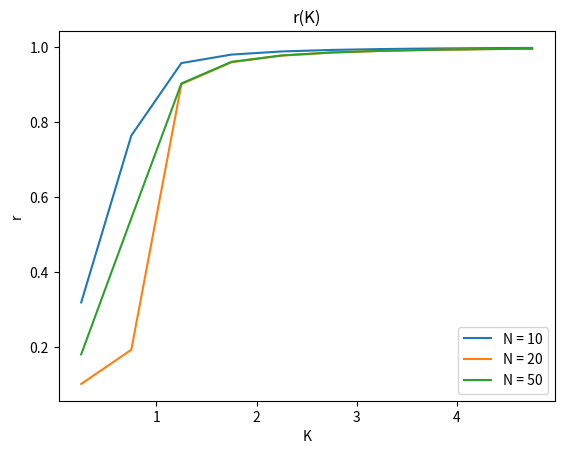
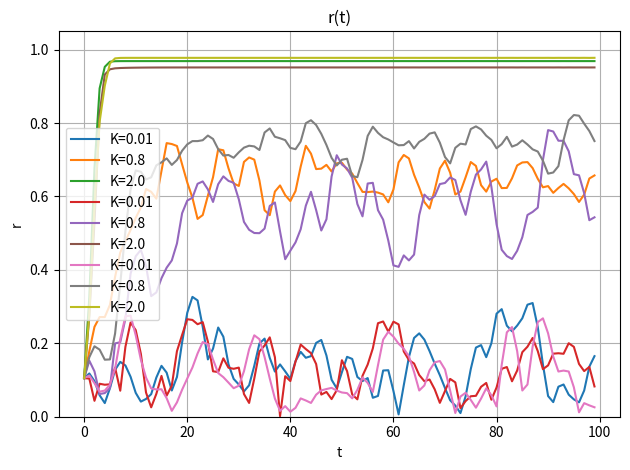

Here is the Python script that generated these plots, in order:
import numpy as np
import matplotlib.pyplot as plt
from scipy.integrate import solve_ivp

def kuramoto_rhs(t, theta, omega, K, N):
    return omega + (K / N) * np.sum(np.sin(theta - theta[:, None]), axis=1)

N = 10
K_values = np.arange(0.25, 5.25, 0.5)
Tmax = 100
dt = 0.5
t_eval = np.arange(0, Tmax, dt)

np.random.seed(42)
omega = np.random.normal(0, 0.5, N)
theta0 = np.random.uniform(0, 2*np.pi, N)

for K in K_values:
    sol = solve_ivp(kuramoto_rhs, [0, Tmax], theta0, t_eval=t_eval, args=(omega, K, N),method='RK45')
    theta_mod = np.mod(sol.y, 2*np.pi)
    z_t = np.mean(np.exp(1j * sol.y), axis=0)  
    r_t = np.abs(z_t)                          

    #Rysowanie do zadania 1

    # plt.figure(figsize=(10, 4))
    # for i in range(N):
    #     plt.plot(sol.t, theta_mod[i], linewidth=0.7)
    # plt.title(f'N = {N}, K = {K:.2f}')
    # plt.xlabel('t')
    # plt.ylabel('θ mod $2π$')
    # plt.savefig(f'N = {N}, K = {K:.2f}.png')

#ZADANIE 2
N = 50
K_values = np.arange(0.25, 5.25, 0.5)
Tmax = 100
dt = 0.5
t_eval = np.arange(0, Tmax, dt)
N_table = np.array([10, 20, 50])

for N in N_table:
    np.random.seed(42)
    omega = np.random.normal(0, 0.5, N)
    theta0 = np.random.uniform(0, 2*np.pi, N)
    r_table = []
    for K in K_values:
        sol = solve_ivp(kuramoto_rhs, [0, Tmax], theta0, t_eval=t_eval, args=(omega, K, N),method='RK45')
        theta_mod = np.mod(sol.y, 2*np.pi)
        z_t = np.mean(np.exp(1j * sol.y), axis=0)  
        r_t = np.abs(z_t)
        r_table.append(np.mean(r_t[-10:]))
    
    plt.plot(K_values, r_table, label = f"N = {N}")

plt.xlabel("K")
plt.ylabel("r")
plt.legend()
plt.title("r(K)")
plt.savefig("Zadanie_2.png")
plt.show()


#ZADANIE 3
N = 50
Tmax = 100
dt = 1
t_eval = np.arange(0, Tmax, dt)
K_values = [0.01, 0.8, 2.0]

for i in range(3):
    omega = np.random.normal(0, 0.5, N)

    theta_uniform_1 = np.random.uniform(0, 2 * np.pi, N // 2)
    theta_uniform_2 = np.random.uniform(0, np.pi / 12, N // 2)
    theta_0 = [np.concatenate([theta_uniform_1, theta_uniform_2])]

    for K in K_values:
        sol = solve_ivp(kuramoto_rhs, [0, Tmax], theta0, t_eval=t_eval, args=(omega, K, N),method='RK45')
        theta_mod = np.mod(sol.y, 2*np.pi)
        z_t = np.mean(np.exp(1j * sol.y), axis=0)  
        r_t = np.abs(z_t)
        plt.plot(sol.t, r_t, label=f"K={K}")
plt.xlabel("t")
plt.ylabel("r")
plt.title("r(t)")
plt.ylim(0, 1.05)
plt.grid(True)
plt.legend()
plt.tight_layout()
plt.savefig("Zadanie_3.png")
plt.show()
